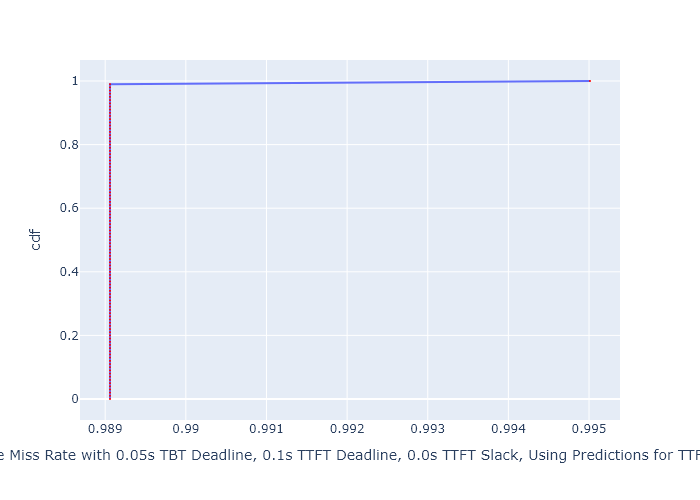

The data file committed next to this chart (first rows):
, cdf, Deadline Miss Rate with 0.05s TBT Deadli…
0, 0.0, 0.9891
1, 0.01, 0.9891
2, 0.02, 0.9891
3, 0.03, 0.9891
4, 0.04, 0.9891
5, 0.05, 0.9891
6, 0.06, 0.9891
7, 0.07, 0.9891
8, 0.08, 0.9891
9, 0.09, 0.9891
10, 0.1, 0.9891
11, 0.11, 0.9891
12, 0.12, 0.9891
13, 0.13, 0.9891
14, 0.14, 0.9891
15, 0.15, 0.9891
16, 0.16, 0.9891
17, 0.17, 0.9891
18, 0.18, 0.9891
19, 0.19, 0.9891
20, 0.2, 0.9891
21, 0.21, 0.9891
22, 0.22, 0.9891
23, 0.23, 0.9891
24, 0.24, 0.9891
25, 0.25, 0.9891
26, 0.26, 0.9891
27, 0.27, 0.9891
28, 0.28, 0.9891
29, 0.29, 0.9891
30, 0.3, 0.9891
31, 0.31, 0.9891
32, 0.32, 0.9891
33, 0.33, 0.9891
34, 0.34, 0.9891
35, 0.35, 0.9891
36, 0.36, 0.9891
37, 0.37, 0.9891
38, 0.38, 0.9891
39, 0.39, 0.9891
40, 0.4, 0.9891
41, 0.41, 0.9891
42, 0.42, 0.9891
43, 0.43, 0.9891
44, 0.44, 0.9891
45, 0.45, 0.9891
46, 0.46, 0.9891
47, 0.47, 0.9891
48, 0.48, 0.9891
49, 0.49, 0.9891
50, 0.5, 0.9891
51, 0.51, 0.9891
52, 0.52, 0.9891
53, 0.53, 0.9891
54, 0.54, 0.9891
55, 0.55, 0.9891
56, 0.56, 0.9891
57, 0.57, 0.9891
58, 0.58, 0.9891
59, 0.59, 0.9891
... 41 more rows
